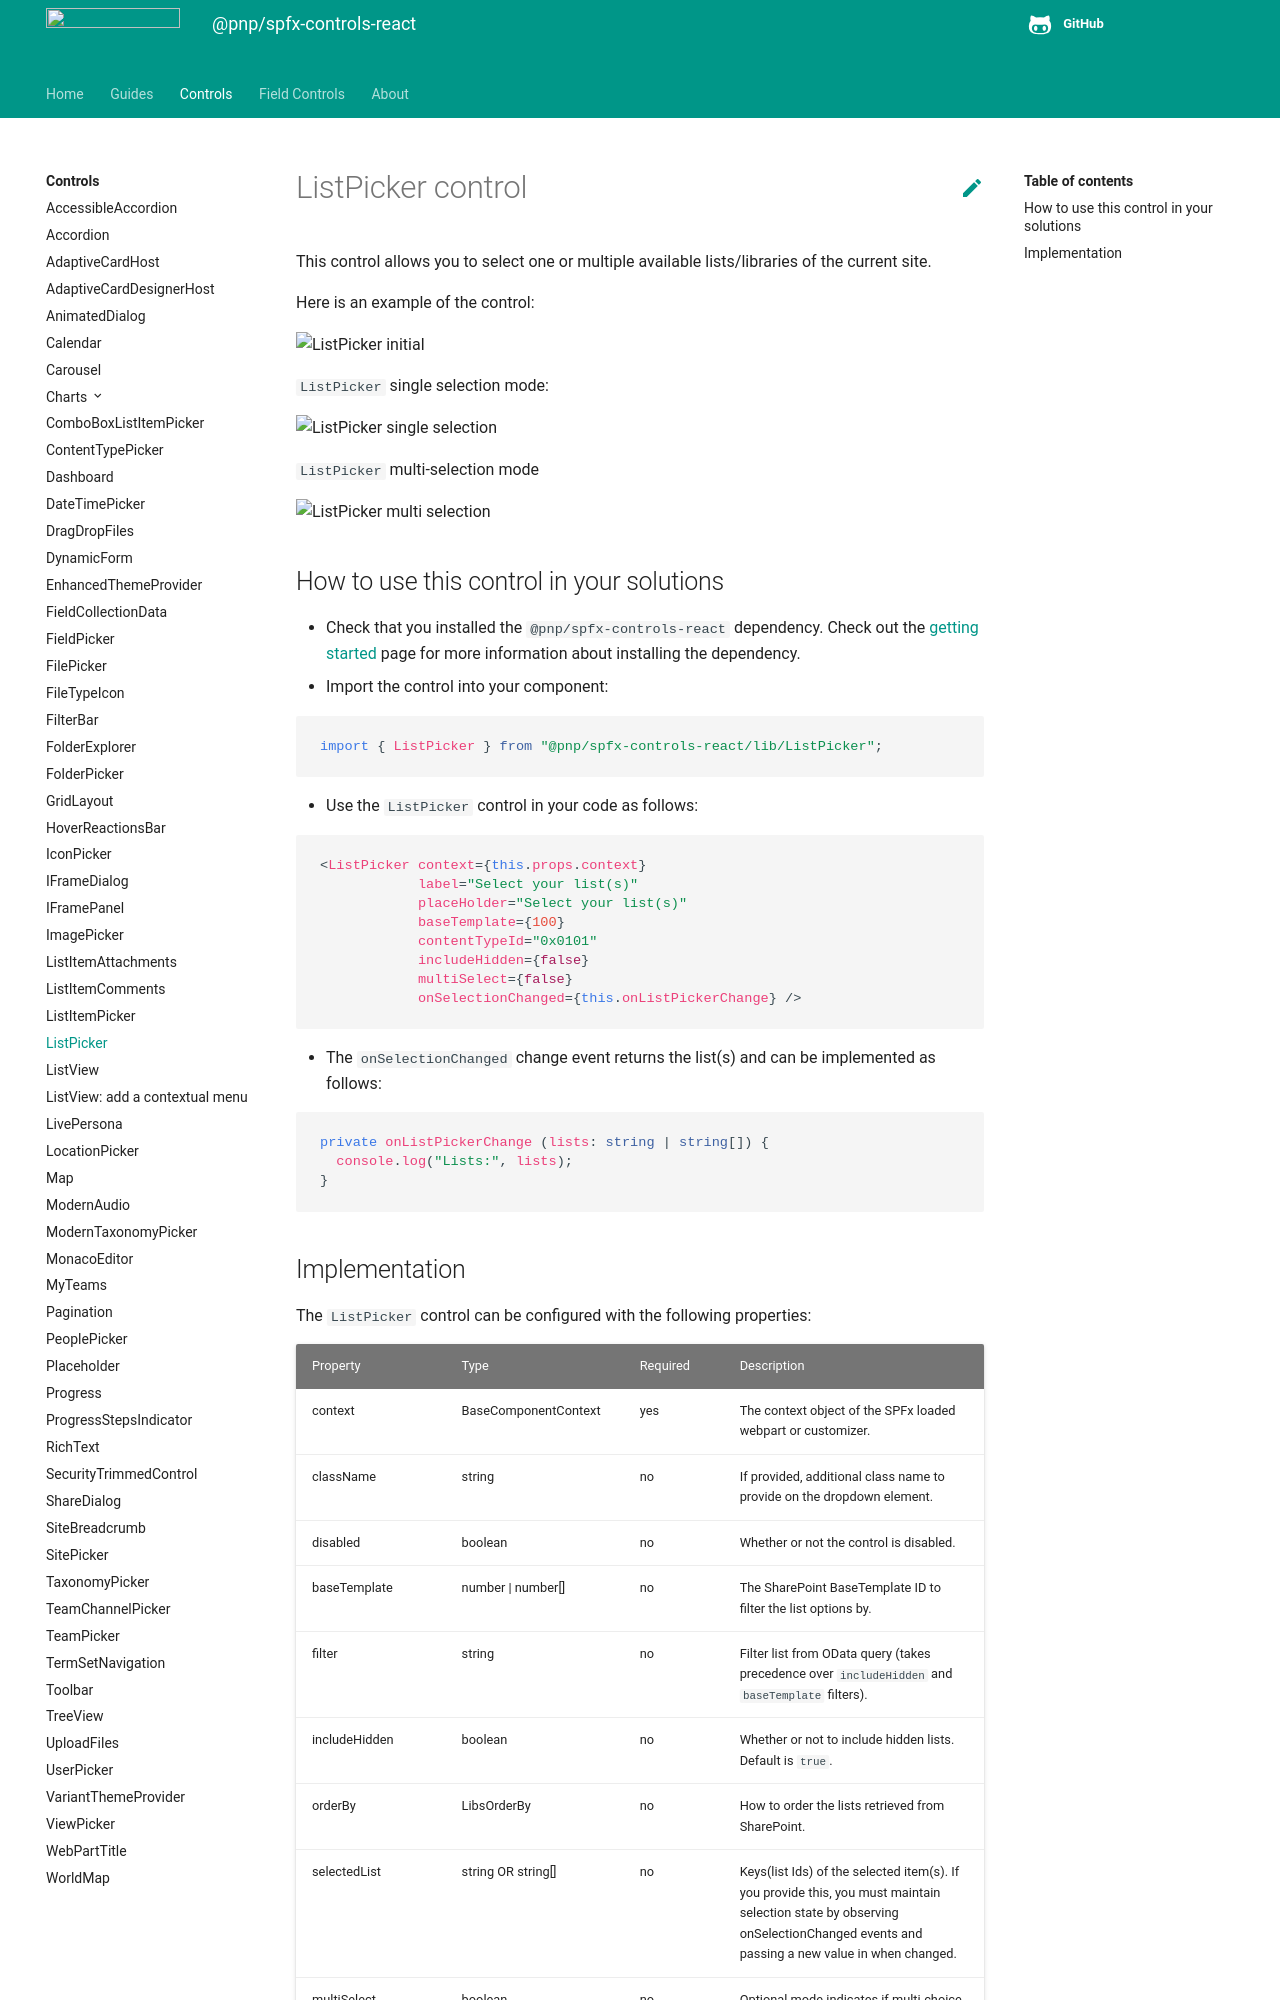

repository: pnp/sp-dev-fx-controls-react · page: controls/ListPicker/index.html · generator: mkdocs

# ListPicker control

This control allows you to select one or multiple available lists/libraries of the current site.

Here is an example of the control:

![ListPicker initial](../assets/ListPicker-initial.png)

`ListPicker` single selection mode:

![ListPicker single selection](../assets/ListPicker-single.png)

`ListPicker` multi-selection mode

![ListPicker multi selection](../assets/ListPicker-multi.png)

## How to use this control in your solutions

- Check that you installed the `@pnp/spfx-controls-react` dependency. Check out the [getting started](../../#getting-started) page for more information about installing the dependency.
- Import the control into your component:

```TypeScript
import { ListPicker } from "@pnp/spfx-controls-react/lib/ListPicker";
```

- Use the `ListPicker` control in your code as follows:

```TypeScript
<ListPicker context={this.props.context}
            label="Select your list(s)"
            placeHolder="Select your list(s)"
            baseTemplate={100}
            contentTypeId="0x0101"
            includeHidden={false}
            multiSelect={false}
            onSelectionChanged={this.onListPickerChange} />
```

- The `onSelectionChanged` change event returns the list(s) and can be implemented as follows:

```TypeScript
private onListPickerChange (lists: string | string[]) {
  console.log("Lists:", lists);
}
```
